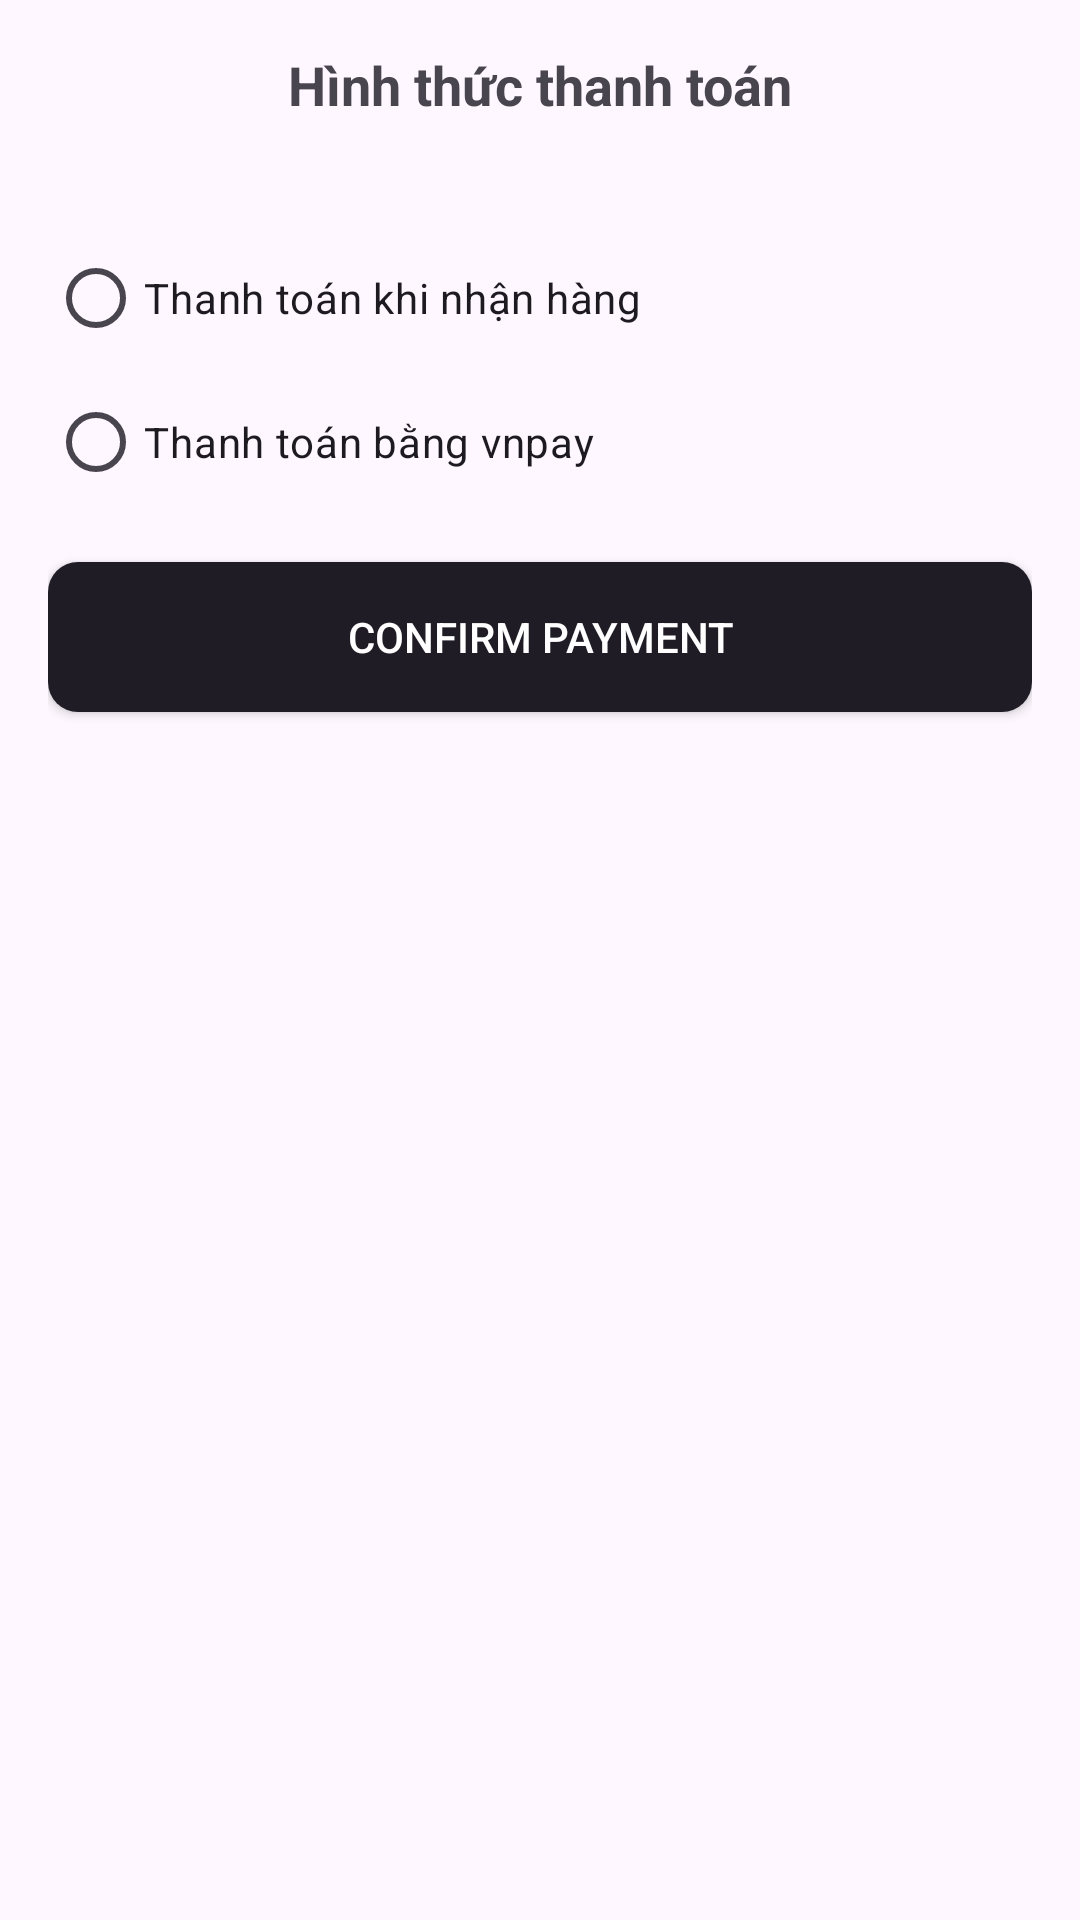

Write the Android layout XML for this screen, with the resource values it uses.
<!-- AndroidManifest.xml: application theme Theme.GundamMobile -->
<!-- res/layout/bottom_sheet_payment.xml -->
<?xml version="1.0" encoding="utf-8"?>
<LinearLayout xmlns:android="http://schemas.android.com/apk/res/android"
    android:layout_width="match_parent"
    android:layout_height="wrap_content"
    xmlns:app="http://schemas.android.com/apk/res-auto"
    android:orientation="vertical"
    android:padding="16dp">

    
    <ImageButton
        android:id="@+id/btnClose"
        android:layout_width="wrap_content"
        android:layout_height="wrap_content"
        android:layout_gravity="end"
        android:background="?attr/selectableItemBackgroundBorderless"
        android:src="@drawable/close" />

    
    <TextView
        android:id="@+id/txtTotalBottomSheet"
        android:layout_width="match_parent"
        android:layout_height="wrap_content"
        android:gravity="center"
        android:text="Hình thức thanh toán"
        android:textSize="18sp"
        android:textStyle="bold" />

    
    <TextView
        android:id="@+id/username"
        android:layout_width="match_parent"
        android:layout_height="wrap_content" />

    <RadioGroup
        android:id="@+id/radioGroupPayment"
        android:layout_width="match_parent"
        android:layout_height="wrap_content"
        android:orientation="vertical"
        android:paddingTop="16dp">

        <RadioButton
            android:id="@+id/radioDirectPayment"
            android:layout_width="wrap_content"
            android:layout_height="wrap_content"
            android:text="Thanh toán khi nhận hàng" />

        <RadioButton
            android:id="@+id/radioBanking"
            android:layout_width="wrap_content"
            android:layout_height="wrap_content"
            android:text="Thanh toán bằng vnpay" />
    </RadioGroup>

    
    <Button
        android:id="@+id/btnConfirmPayment"
        android:layout_width="match_parent"
        android:layout_height="wrap_content"
        android:text="Confirm Payment"
        android:background="@drawable/rounded_button"
        android:backgroundTint="#1F1C25"
        android:layout_marginTop="16dp"
        android:textColor="#FFFFFF"
        app:backgroundTint="@null"/>
</LinearLayout>
<!-- resources referenced by this layout -->
<resources>
  <!-- drawable rounded_button (drawable) -->
  <?xml version="1.0" encoding="utf-8"?>
  <shape
      android:shape="rectangle"
      xmlns:android="http://schemas.android.com/apk/res/android">
      <size android:width="150dp" android:height="50dp"/>
      <solid android:color="#1F1C25"/>
  
  
      <corners android:radius="10dp"/>
  
  
  </shape>
  <style name="Theme.GundamMobile" parent="Base.Theme.GundamMobile" />
  <style name="Base.Theme.GundamMobile" parent="Theme.Material3.DayNight.NoActionBar">
          
          
          <item name="colorPrimary">@color/colorPrimary</item>
          <item name="colorPrimaryDark">@color/design_default_color_secondary</item>
          <item name="colorAccent">@color/colorAccent</item>
          <item name="android:statusBarColor">@color/black</item>
      </style>
  <!-- not gathered from this repository: default colours our renderer supplied (Android Studio template values) -->
  <color name="black">#FF000000</color>
  <color name="colorPrimary">#FF6200EE</color>
  <color name="colorAccent">#FF03DAC5</color>
</resources>
